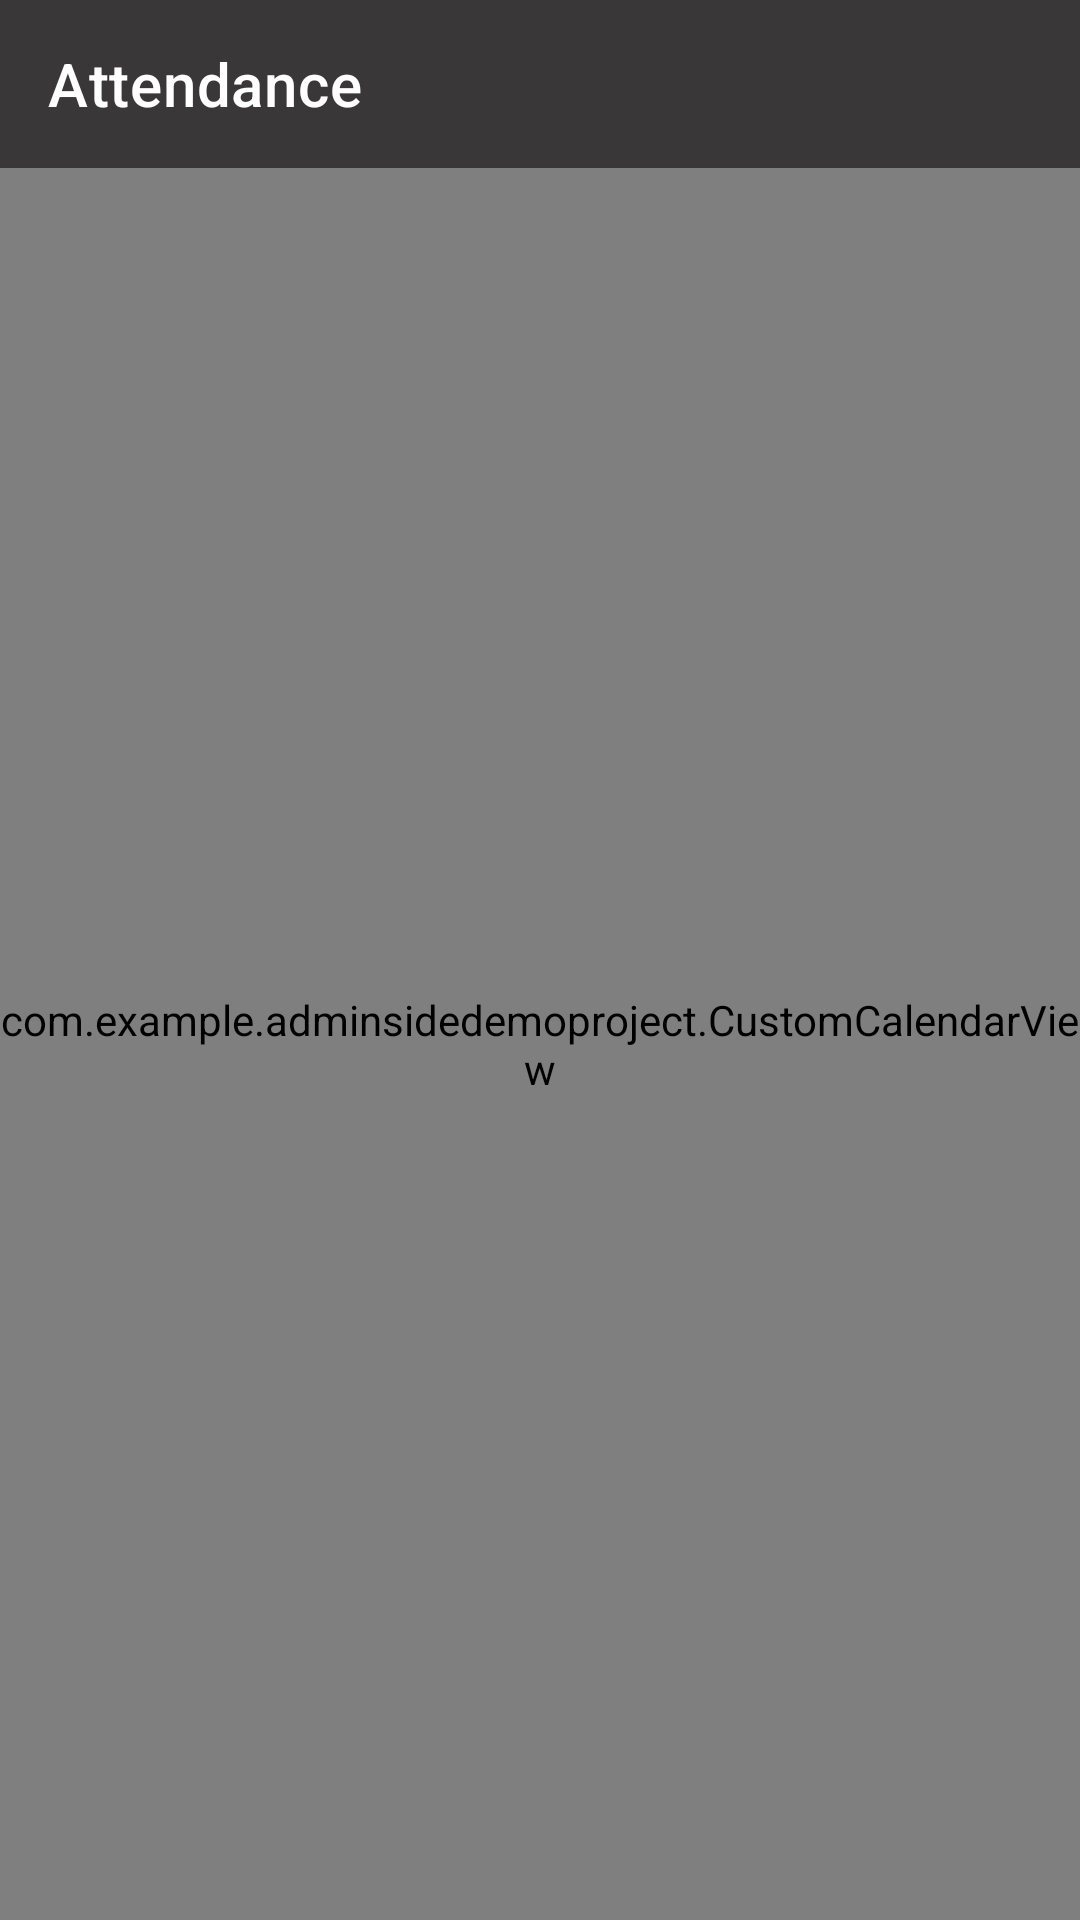

Here is an Android app screen rendered from its layout file. Give the layout XML and the strings, colors and styles it references.
<!-- AndroidManifest.xml: application theme Theme.AdminSideDemoProject -->
<!-- res/layout/activity_show_calendar.xml -->
<?xml version="1.0" encoding="utf-8"?>
<RelativeLayout
    xmlns:android="http://schemas.android.com/apk/res/android"
    xmlns:app="http://schemas.android.com/apk/res-auto"
    xmlns:tools="http://schemas.android.com/tools"
    android:layout_width="match_parent"
    android:layout_height="match_parent"
    tools:context=".ShowCalendar">
   <androidx.appcompat.widget.Toolbar
       android:id="@+id/show_attendance_toolbar"
       android:layout_width="match_parent"
       android:layout_height="?attr/actionBarSize"
       app:title="Attendance"
       app:navigationIcon="@drawable/ic_back_arrwo_white"
       app:titleTextColor="@color/white"
       android:background="@color/appl_all_view_color" />
   <com.example.adminsidedemoproject.CustomCalendarView
       android:id="@+id/custom_cal_view"
       android:layout_below="@+id/show_attendance_toolbar"
       android:layout_width="match_parent"
       android:layout_height="match_parent"
       />
</RelativeLayout>
<!-- resources referenced by this layout -->
<resources>
  <color name="appl_all_view_color">#393737</color>
  <color name="white">#FFFFFFFF</color>
  <style name="Theme.AdminSideDemoProject" parent="Theme.MaterialComponents.DayNight.NoActionBar">
          
          <item name="colorPrimary">@color/appl_all_view_color</item>
          <item name="colorPrimaryVariant">@color/appl_all_view_color</item>
          <item name="colorOnPrimary">@color/white</item>
          
          <item name="colorSecondary">@color/teal_200</item>
          <item name="colorSecondaryVariant">@color/teal_700</item>
          <item name="colorOnSecondary">@color/white</item>
          
          <item name="android:statusBarColor" tools:targetApi="l">?attr/colorPrimaryVariant</item>
          
      </style>
  <color name="teal_200">#FF03DAC5</color>
  <color name="teal_700">#FF018786</color>
</resources>
